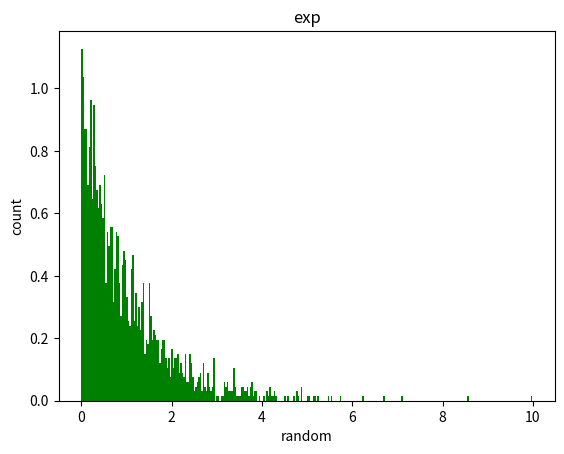

The matplotlib source for this figure:
import numpy as np
import matplotlib.pyplot as plt

scale = 1.0  # 指数分布的尺度参数
size = 2000  # 生成随机数的数量

# 生成符合指数分布的随机数
random_values = np.random.exponential(scale=scale, size=size)

# 创建直方图
plt.hist(random_values, bins=300, density=True, color="g")

# 添加标签和标题
plt.xlabel("random")
plt.ylabel("count")
plt.title("exp")

# 显示图形
plt.show()
